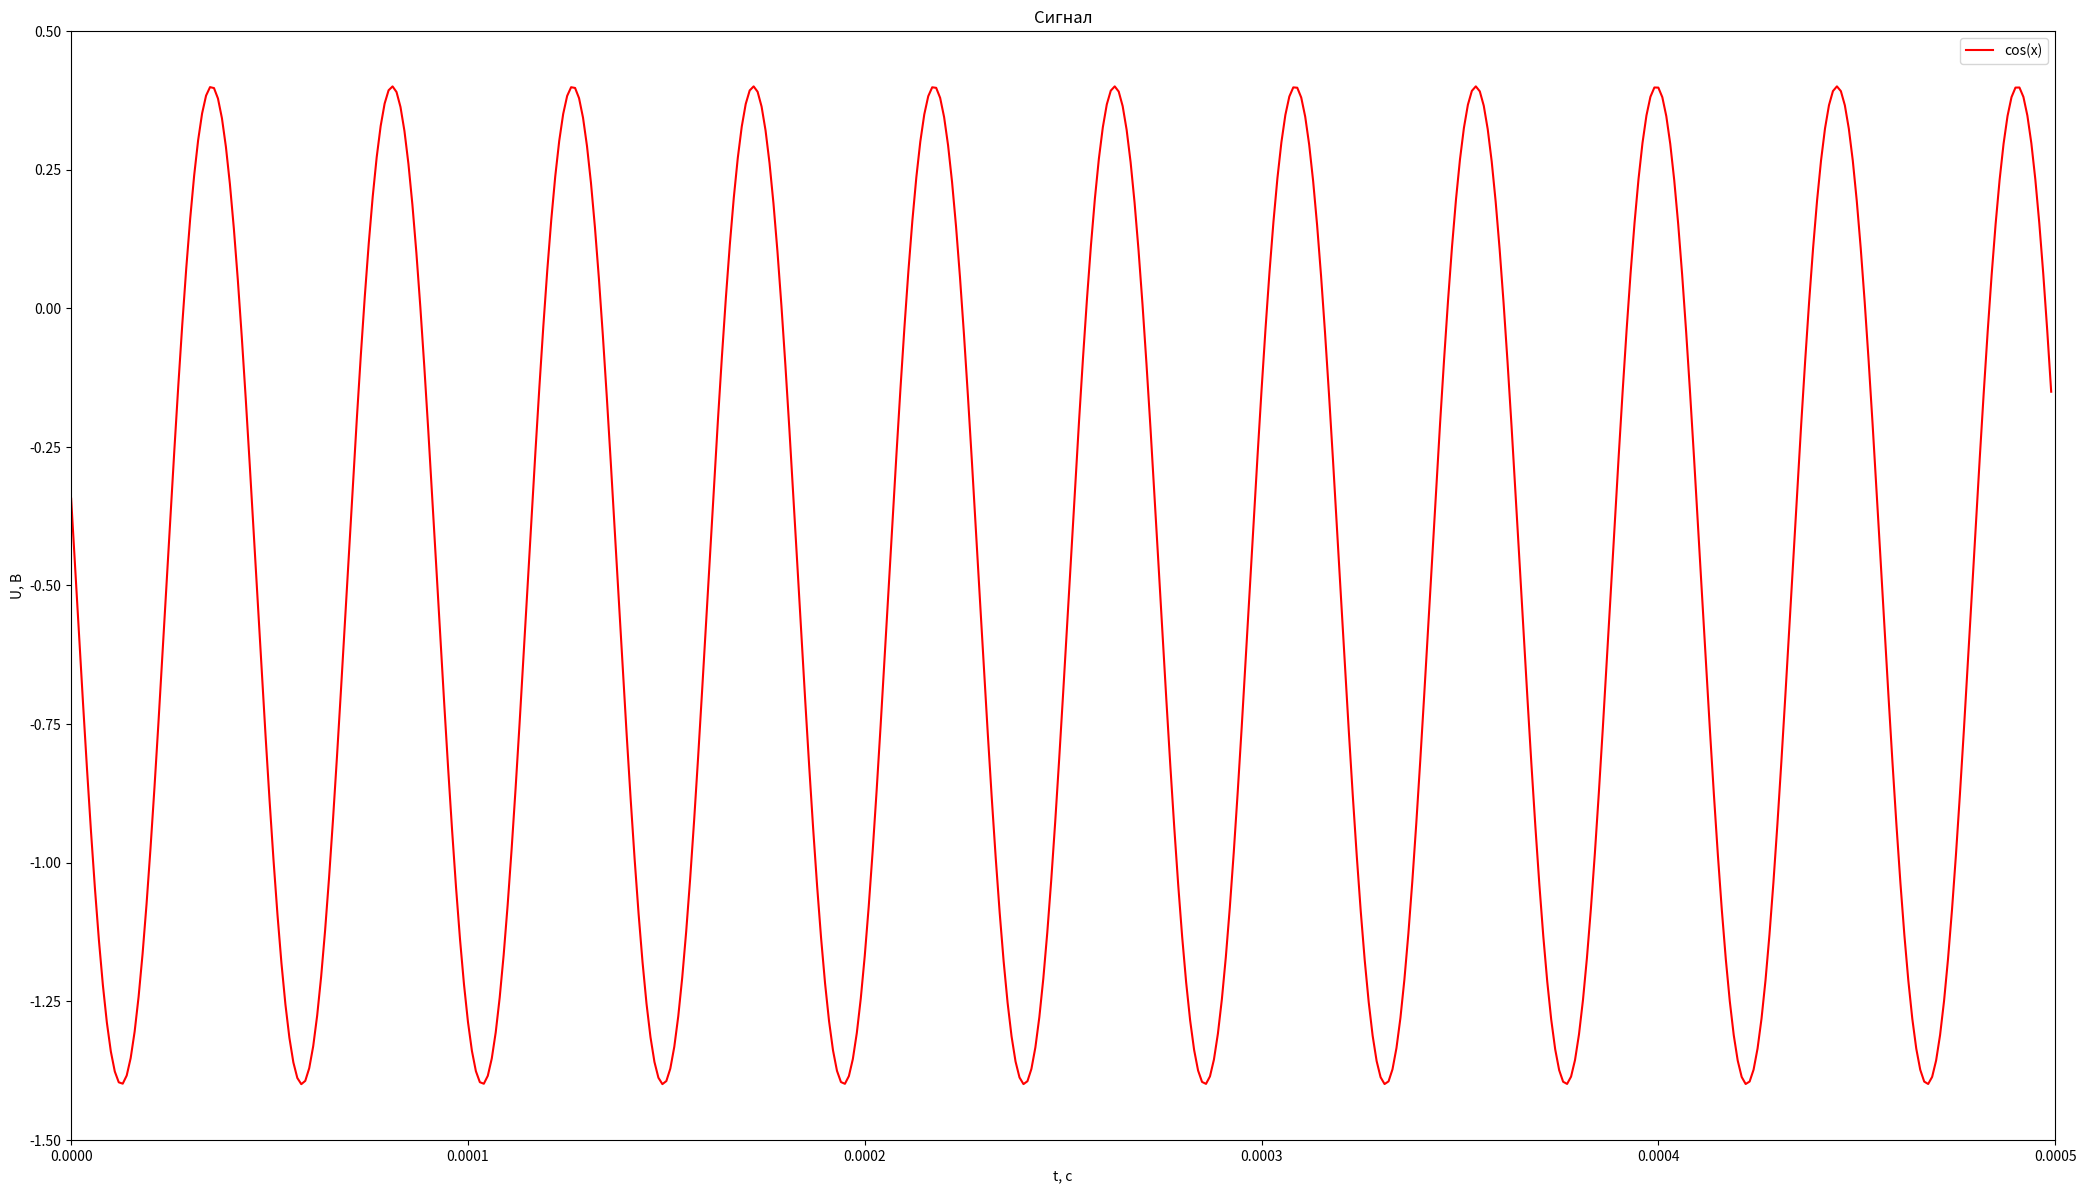

Reproduce this figure in Python. (Note: this script raises an exception after producing the figure.)
import matplotlib as mpl
import matplotlib.pyplot as plt
import math

time = 0.1*0.005
amplitude = 0.9
smeshenie = -0.5
phase = math.pi * 80/180
w = 2 * math.pi * 21972.65625
dpi = 50
fig = plt.figure(dpi = dpi, figsize = (1280 / dpi, 720 / dpi))
mpl.rcParams.update({'font.size': 10})

plt.axis([0, time , -1.5, 0.5])

plt.title('Сигнал')
plt.xlabel('t, с')
plt.ylabel('U, В')

xs = []
cos_vals = []

x = 0.0


while x <= time :
    cos_vals += [ amplitude * math.cos(w * x + phase) + smeshenie ]
    xs += [x]
    x += 0.000001


cos_vals_test = amplitude * math.cos(w * 0.05 + phase) + smeshenie
print (cos_vals_test)
plt.plot(xs, cos_vals, color = 'red', linestyle = 'solid',
         label = 'cos(x)')

plt.legend(loc = 'upper right')
fig.savefig('Reports/cosinus5.png')